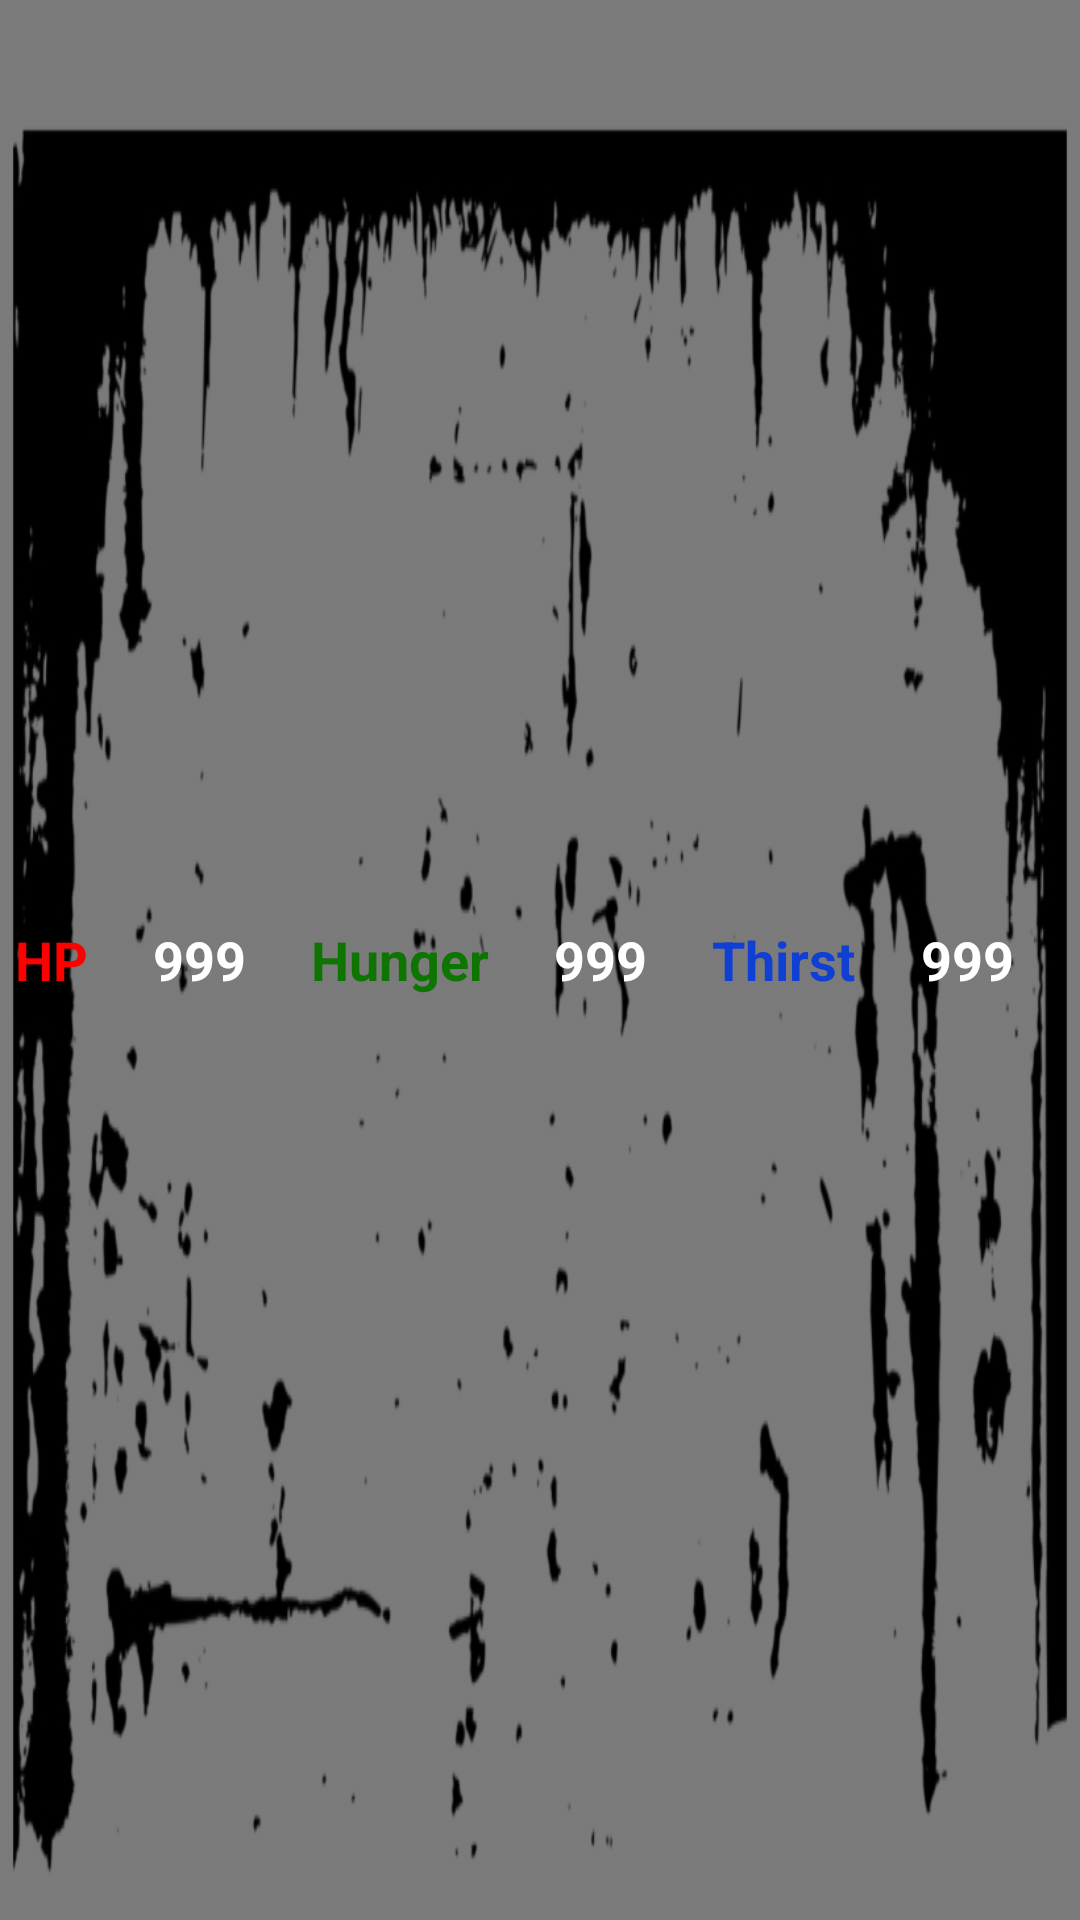

Layout XML and referenced resources for this Android screen:
<!-- AndroidManifest.xml: application theme AppTheme -->
<!-- res/layout/fragment_stats_bar.xml -->
<?xml version="1.0" encoding="utf-8"?>
<androidx.constraintlayout.widget.ConstraintLayout xmlns:android="http://schemas.android.com/apk/res/android"
    xmlns:app="http://schemas.android.com/apk/res-auto"
    xmlns:tools="http://schemas.android.com/tools"
    android:id="@+id/constraintLayout"
    android:layout_width="match_parent"
    android:layout_height="match_parent"
    android:background="@color/gameTheme"
    tools:context=".StatsBarFragment">

    <ImageView
        android:id="@+id/imageView"
        android:layout_width="match_parent"
        android:layout_height="match_parent"
        android:alpha="0.5"
        android:scaleType="fitXY"
        app:layout_constraintBottom_toTopOf="parent"
        app:layout_constraintTop_toTopOf="parent"
        app:srcCompat="@drawable/stats_cover" />

    <LinearLayout
        android:id="@+id/statsLinearLayout"
        android:layout_width="match_parent"
        android:layout_height="0dp"
        android:gravity="center_horizontal|center_vertical"
        android:textAlignment="center"
        app:layout_constraintBottom_toBottomOf="parent"
        app:layout_constraintTop_toTopOf="parent">

        <TextView
            android:id="@+id/hpLabel"
            android:layout_width="wrap_content"
            android:layout_height="wrap_content"
            android:layout_marginLeft="5dp"
            android:layout_weight="1"
            android:text="HP"
            android:textColor="#FF0000"
            android:textSize="18sp"
            android:textStyle="bold"
            app:layout_constraintBottom_toBottomOf="parent"
            app:layout_constraintLeft_toLeftOf="parent"
            app:layout_constraintRight_toLeftOf="@id/hpTextView"
            app:layout_constraintTop_toTopOf="parent" />

        <TextView
            android:id="@+id/hpTextView"
            android:layout_width="wrap_content"
            android:layout_height="wrap_content"
            android:layout_weight="1"
            android:text="999"
            android:textColor="#FFFFFF"
            android:textSize="18sp"
            android:textStyle="bold"
            app:layout_constraintBottom_toBottomOf="@id/horizontalGuideline_endStats"
            app:layout_constraintLeft_toRightOf="@+id/hpLabel"
            app:layout_constraintRight_toLeftOf="@id/hungerLabel"
            app:layout_constraintTop_toTopOf="parent" />

        <TextView
            android:id="@+id/hungerLabel"
            android:layout_width="wrap_content"
            android:layout_height="wrap_content"
            android:layout_weight="1"
            android:text="Hunger"
            android:textColor="#0E7502"
            android:textSize="18sp"
            android:textStyle="bold"
            app:layout_constraintBottom_toBottomOf="@id/horizontalGuideline_endStats"
            app:layout_constraintLeft_toRightOf="@+id/hpTextView"
            app:layout_constraintRight_toLeftOf="@id/hungerTextView"
            app:layout_constraintTop_toTopOf="parent" />

        <TextView
            android:id="@+id/hungerTextView"
            android:layout_width="wrap_content"
            android:layout_height="wrap_content"
            android:layout_weight="1"
            android:text="999"
            android:textColor="#FFFFFF"
            android:textSize="18sp"
            android:textStyle="bold"
            app:layout_constraintBottom_toBottomOf="@id/horizontalGuideline_endStats"
            app:layout_constraintLeft_toRightOf="@+id/hungerLabel"
            app:layout_constraintRight_toLeftOf="@id/thirstLabel"
            app:layout_constraintTop_toTopOf="parent" />

        <TextView
            android:id="@+id/thirstLabel"
            android:layout_width="wrap_content"
            android:layout_height="wrap_content"
            android:layout_weight="1"
            android:text="Thirst"
            android:textAlignment="viewStart"
            android:textColor="#0F40D3"
            android:textSize="18sp"
            android:textStyle="bold"
            app:layout_constraintBottom_toBottomOf="@id/horizontalGuideline_endStats"
            app:layout_constraintLeft_toRightOf="@+id/hungerTextView"
            app:layout_constraintRight_toLeftOf="@id/thirstTextView"
            app:layout_constraintTop_toTopOf="parent" />

        <TextView
            android:id="@+id/thirstTextView"
            android:layout_width="wrap_content"
            android:layout_height="wrap_content"
            android:layout_weight="1"
            android:text="999"
            android:textColor="#FFFFFF"
            android:textSize="18sp"
            android:textStyle="bold"
            app:layout_constraintBottom_toBottomOf="@id/horizontalGuideline_endStats"
            app:layout_constraintLeft_toRightOf="@+id/thirstLabel"
            app:layout_constraintRight_toRightOf="parent"
            app:layout_constraintTop_toTopOf="parent" />
    </LinearLayout>

</androidx.constraintlayout.widget.ConstraintLayout>
<!-- resources referenced by this layout -->
<resources>
  <color name="gameTheme">#000000</color>
  <!-- drawable stats_cover: png bitmap (drawable, 118844 bytes) -->
  <style name="AppTheme" parent="Theme.AppCompat.Light.NoActionBar">
          
          <item name="colorPrimary">@color/colorPrimary</item>
          <item name="colorPrimaryDark">@color/colorPrimaryDark</item>
          <item name="colorAccent">@color/colorAccent</item>
          <item name="windowActionBar">false</item>
          <item name="android:windowNoTitle">true</item>
          <item name="colorControlHighlight">#E83232</item>
      </style>
  <color name="colorPrimary">#6200EE</color>
  <color name="colorPrimaryDark">#3700B3</color>
  <color name="colorAccent">#03DAC5</color>
</resources>
